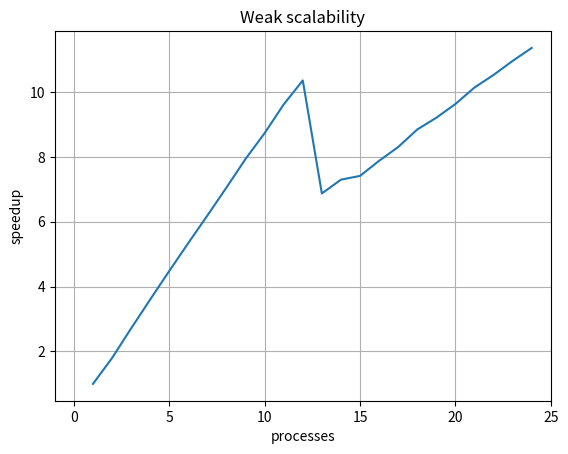

Reproduce this figure in Python.
from matplotlib import pyplot
from matplotlib.axes import Axes

# nbodies = 24000 per strong -> 24000, 24000, ... , 24000
# nbodies = 24000 per weak   ->  1000,  2000, ... , 24000

# x-axis values 
x = [1, 2, 3, 4, 5, 6, 7, 8, 9, 10 , 11 , 12, 13, 14, 15, 16, 17, 18, 19, 20, 21, 22, 23, 24] 

# y-axis values 
#pyplot.title("Strong scalability")
#y = [ 140.244, 78.054, 51.58, 38.95, 31.30, 26.24, 22.652, 19.881, 17.672, 16.063, 14.584, 13.544, 20.409, 19.220, 18.920, 17.802, 16.892, 15.859, 15.234, 14.566, 13.835, 13.325, 12.799, 12.348 ] 
#y_speedup strong scaling
y=[  1.000 
    ,1.796 
    ,2.710 
    ,3.600 
    ,4.480 
    ,5.343 
    ,6.191 
    ,7.054 
    ,7.935 
    ,8.730 
    ,9.616 
    ,10.354
    ,6.871 
    ,7.296 
    ,7.412 
    ,7.877 
    ,8.302 
    ,8.843 
    ,9.205 
    ,9.628 
    ,10.136
    ,10.524
    ,10.957
    ,11.357
    ]

pyplot.title("Weak scalability")
# y_weak scaling
#y = [0.238, 0.532, 0.793, 1.074, 1.335, 1.604, 1.860, 2.140, 2.387, 2.676, 2.921, 3.213, 5.994, 6.485, 6.942, 7.419, 7.938, 8.384, 8.846, 9.304, 9.767, 10.290, 10.663, 11.373 ]

# y_efficiency for weak scaling
# y = [1.000 
#     ,0.22368421052631576
#     ,0.10004203446826397
#     ,0.05540037243947858
#     ,0.03565543071161049
#     ,0.024729842061512883
#     ,0.018279569892473115
#     ,0.013901869158878503
#     ,0.011078527207559466
#     ,0.008893871449925261
#     ,0.007407176869689707
#     ,0.00617283950617284
#     ,0.003054336387669721
#     ,0.002621434078643022
#     ,0.002285604532795544
#     ,0.0020049871950397627
#     ,0.001763668430335097
#     ,0.0015770780322307038
#     ,0.001416042933469781
#     ,0.0012790197764402406
#     ,0.0011603699532439166
#     ,0.0010513296227581941
#     ,0.0009704422851877072
#     ,0.0008719481813652217 ]

pyplot.xlabel("processes")
# pyplot.ylabel("Time[sec]")
pyplot.ylabel("speedup")

pyplot.xlim([-1, 25])

pyplot.plot(x, y)
pyplot.grid()
pyplot.show() 


